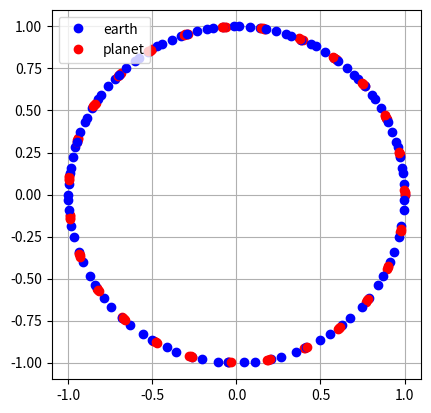

Generate this figure with matplotlib:
print(1.225*0.836*((300*(10**3)/60/60)**2)/2/9.8)


import matplotlib.pyplot as plt
import numpy as np
import matplotlib.animation as animation
fig,ax=plt.subplots()
ims=[]
ax.set_aspect('equal')
plt.grid()
legend=True

for i in np.linspace(0,5*np.pi,100):
  omega=365.25/248.7
  x=np.cos(i)
  y=np.sin(i)
  im=ax.plot(x,y,'o',color='b',label='earth')
  ims.append(im)
  x=np.cos(omega*i)
  y=np.sin(omega*i)
  im=ax.plot(x,y,'o',color='r',label='planet')
  ims.append(im)
  if legend:
    plt.legend(loc='upper left')
    legend=False
  

ani=animation.ArtistAnimation(fig,ims,interval=10)
plt.show()